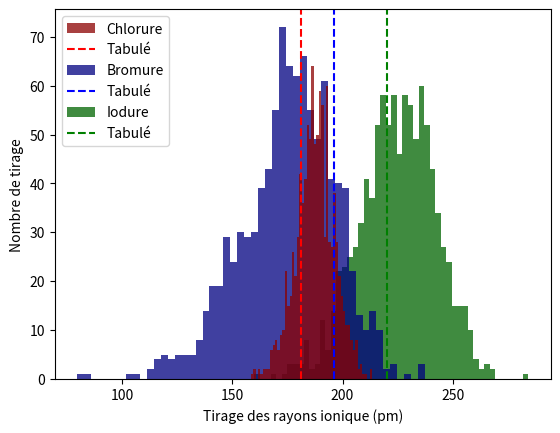

Source code (Python):
import numpy as np
import scipy as sp
import matplotlib.pyplot as plt
from scipy.optimize import curve_fit

'''

L'idée est de mesurer une masse volumique précisemment pour en déduire un paramètre de maille.
Matériel nécessaire:
    -pycnomètre
    -eau distillée
    -balance de précision
    -copeaux de cuivre

I] Estimation initiale de la masse volumique de l'eau
'''
#Estimation de la masse du pycnomètre à vide.
m1=33.409# pm 0.05 g (voir l'incertitude balance)

#Estimation de la masse avec CYCLOHEXANE dedans
m2=72.1922

#3. Déduction de la masse volumique du cyclohexane sachant le volume du pycnomètre.
Vpycno=50.398#
#mcyclo=m2-m1
rhoCyclo=0.777#mcyclo/Vpycno
print(rhoCyclo)

'''II] Estimation de la masse volumique de KCl
'''
# Mesure de la masse de NaCl introduite dans le pycno
m3=2.6329#g

#m3=5.51

#2. Mesure de la masse une fois le pycno rempli
mtot=74.065#g =m3+mcyclo+m1
mcyclo=mtot-m1-m3
Vcyclo=mcyclo/rhoCyclo

#3. Détermination de la masse volumique de NaCl
VKCl=Vpycno-Vcyclo

rhoKCl=m3/VKCl # En g/mL

rho=rhoKCl/10**6

Na=6.02*1e23
MK=39.1
MCl=35.45


a=(4*(MK+MCl)/(rhoKCl*Na))**(1/3)
a=10**10*a

print(a)

N=1000
dm=0.05
drho=0.01
RK=138
RCl=np.zeros(N)

for i in range(N):
    RCl[i]=((4*(MK+MCl)/((m3+dm*np.random.randn())/(Vpycno-((mtot+dm*np.random.randn())-(m1+dm*np.random.randn())-(m3+dm*np.random.randn()))/(rhoCyclo))*Na))**(1/3)*10**10)/2-RK





##II] Estimation de la masse volumique du KI

#Estimation de la masse du pycnomètre à vide.
m1=33.47# pm 0.05 g (voir l'incertitude balance)




rhoCyclo=0.777#mcyclo/Vpycno

m3=2.319#g


#2. Mesure de la masse une fois le pycno rempli
mtot=74.322#g =m3+mcyclo+m1
mcyclo=mtot-m1-m3
Vcyclo=mcyclo/rhoCyclo

#3. Détermination de la masse volumique de NaCl
VKI=Vpycno-Vcyclo

rhoKI=m3/VKI # En g/mL

rho=rhoKI/10**6

Na=6.02*1e23
MK=39.1
MI=126.9


a=(4*(MK+MI)/(rhoKI*Na))**(1/3)
a=10**10*a

print(a)

N=1000
dm=0.05
drho=0.01
RK=138
RI=np.zeros(N)

for i in range(N):
    RI[i]=((4*(MK+MI)/((m3+dm*np.random.randn())/(Vpycno-((mtot+dm*np.random.randn())-(m1+dm*np.random.randn())-(m3+dm*np.random.randn()))/(rhoCyclo))*Na))**(1/3)*10**10)/2-RK




##II] Estimation de la masse volumique du Sel

# Mesure de la masse de KBr introduite dans le pycno
m1=33.44# pm 0.05 g (voir l'incertitude balance)
dm=0.05



m3=1.7404#g
#m3=5.51

#2. Mesure de la masse une fois le pycno rempli
mtot=73.91#g =m3+mcyclo+m1
mcyclo=mtot-m1-m3
Vcyclo=mcyclo/rhoCyclo

#3. Détermination de la masse volumique de NaCl
VKBr=Vpycno-Vcyclo

rhoKBr=m3/VKBr # En g/mL

rho=rhoKBr/10**6

Na=6.02*1e23
MK=39.1
MBr=79.9


a=(4*(MK+MBr)/(rhoKBr*Na))**(1/3)
a=10**10*a
N=10
dm=0.05
RK=138


N=1000
RBr=np.zeros(N)

for i in range(N):
    RBr[i]=((4*(MK+MBr)/((m3+dm*np.random.randn())/(Vpycno-((mtot+dm*np.random.randn())-(m1+dm*np.random.randn())-(m3+dm*np.random.randn()))/(rhoCyclo))*Na))**(1/3)*10**10)/2-RK




## Tracé des résultats avec méthode de MC


plt.close('all')

## Synthèses
RClth=181
RBrth=196
RIth=220


plt.figure()
ax=plt.subplot()
ax.hist(RCl, 50, color='darkred', alpha=0.75, label='Chlorure',zorder=2)
ax.axvline(x=RClth,linestyle='--',color='r',label='Tabulé')
ax.hist(RBr, 50, color='navy', alpha=0.75,label='Bromure',zorder=1)
ax.axvline(x=RBrth,linestyle='--',color='b',label='Tabulé')
ax.hist(RI, 50, color='darkgreen', alpha=0.75, label='Iodure',zorder=0)
ax.axvline(x=RIth,linestyle='--',color='g',label='Tabulé')
plt.legend(loc='upper left')
ax.set_xlabel('Tirage des rayons ionique (pm)')
ax.set_ylabel('Nombre de tirage')
plt.show()